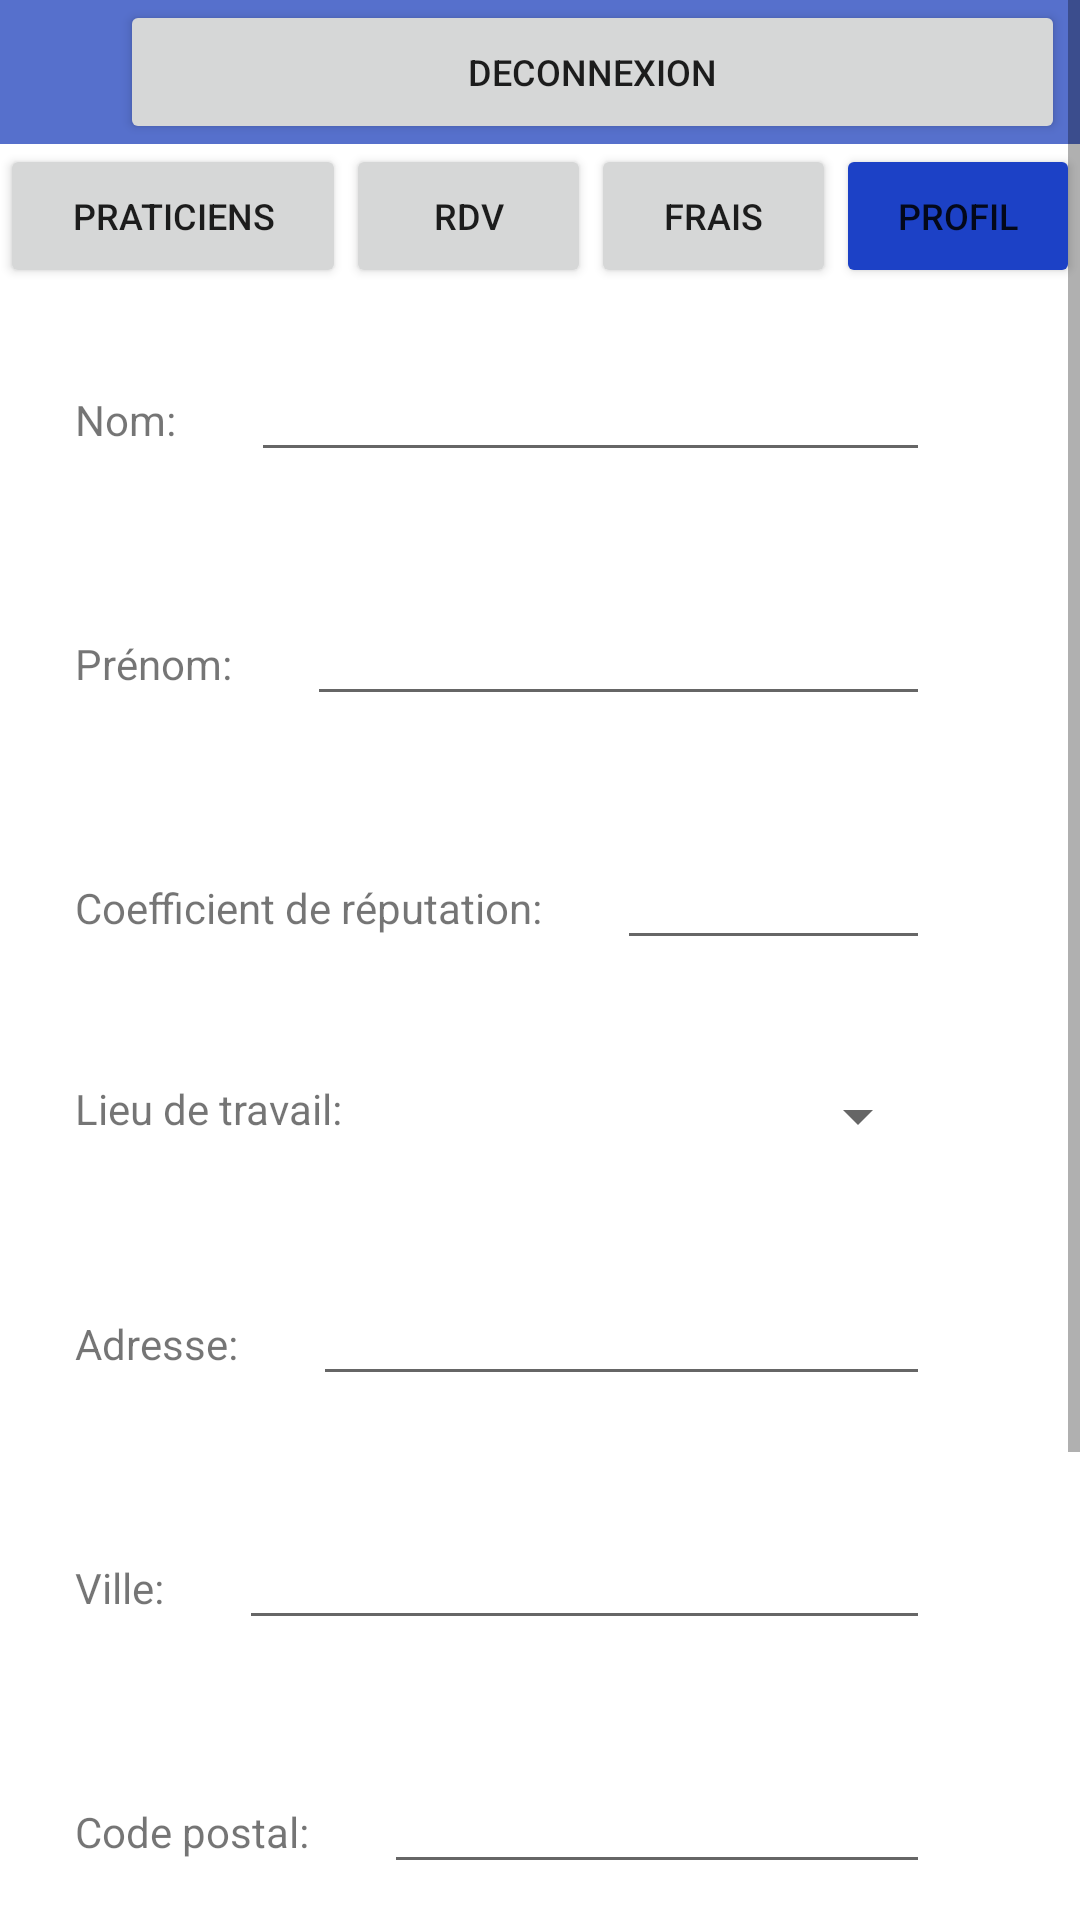

Write the Android layout XML for this screen, with the resource values it uses.
<!-- AndroidManifest.xml: application theme Theme.GSB_App -->
<!-- res/layout/visitor_set_practitioner.xml -->
<?xml version="1.0" encoding="utf-8"?>
<ScrollView xmlns:android="http://schemas.android.com/apk/res/android"
    xmlns:app="http://schemas.android.com/apk/res-auto"
    xmlns:tools="http://schemas.android.com/tools"
    android:layout_width="match_parent"
    android:layout_height="match_parent"
    tools:context=".VisitorSetPractitionerActivity"
    android:orientation="vertical">

    <LinearLayout
        android:orientation="vertical"
        android:layout_width="match_parent"
        android:layout_height="match_parent">

        <LinearLayout
            android:layout_width="match_parent"
            android:layout_height="wrap_content"
            android:orientation="horizontal"
            android:background="#5670CC">

            <TextView
                android:layout_width="wrap_content"
                android:layout_height="wrap_content"
                android:id="@+id/tv_ident"
                android:textColor="#FFFFFF"
                android:textSize="20dp"/>
            <Button
                android:id="@+id/deconnexion"
                android:layout_width="wrap_content"
                android:layout_height="wrap_content"
                android:layout_weight="0.1"
                android:layout_marginLeft="40dp"
                android:layout_marginRight="5dp"
                android:singleLine="true"
                android:text="Deconnexion"
                android:textSize="12dp"/>
        </LinearLayout>
        <LinearLayout
            android:layout_width="match_parent"
            android:layout_height="wrap_content">

            <Button
                android:layout_width="match_parent"
                android:layout_height="wrap_content"
                android:id="@+id/praticien"
                android:layout_weight="0.22"
                android:singleLine="true"
                android:textSize="12dp"
                android:text="Praticiens"/>
            <Button
                android:layout_width="match_parent"
                android:layout_height="wrap_content"
                android:id="@+id/rdv"
                android:layout_weight="0.25"
                android:singleLine="true"
                android:textSize="12dp"
                android:text="RDV"/>
            <Button
                android:layout_width="match_parent"
                android:layout_height="wrap_content"
                android:id="@+id/frais"
                android:layout_weight="0.25"
                android:singleLine="true"
                android:textSize="12dp"
                android:text="Frais"/>
            <Button
                android:layout_width="match_parent"
                android:layout_height="wrap_content"
                android:id="@+id/profil"
                android:layout_weight="0.25"
                android:singleLine="true"
                android:textSize="12dp"
                android:text="Profil"
                android:backgroundTint="#1C41C6"/>

        </LinearLayout>

        <LinearLayout
            android:layout_width="match_parent"
            android:layout_height="wrap_content"
            android:orientation="vertical"
            android:layout_marginHorizontal="25dp">
            <LinearLayout
                android:layout_width="match_parent"
                android:layout_height="wrap_content"
                android:layout_marginVertical="20dp">
                <TextView
                    android:layout_width="wrap_content"
                    android:layout_height="wrap_content"
                    android:text="Nom:"/>
                <EditText
                    android:layout_width="match_parent"
                    android:layout_height="wrap_content"
                    android:inputType="text"
                    android:layout_marginHorizontal="25dp"
                    android:singleLine="true"
                    android:id="@+id/et_name"
                    />
            </LinearLayout>

            <LinearLayout
                android:layout_width="match_parent"
                android:layout_height="wrap_content"
                android:layout_marginVertical="20dp">
                <TextView
                    android:layout_width="wrap_content"
                    android:layout_height="wrap_content"
                    android:text="Prénom:"/>
                <EditText
                    android:layout_width="match_parent"
                    android:layout_height="wrap_content"
                    android:inputType="text"
                    android:layout_marginHorizontal="25dp"
                    android:singleLine="true"
                    android:id="@+id/et_firstName"/>
            </LinearLayout>

            <LinearLayout
                android:layout_width="match_parent"
                android:layout_height="wrap_content"
                android:layout_marginVertical="20dp">
                <TextView
                    android:layout_width="wrap_content"
                    android:layout_height="wrap_content"
                    android:text="Coefficient de réputation:"/>
                <EditText
                    android:layout_width="match_parent"
                    android:layout_height="wrap_content"
                    android:inputType="numberDecimal"
                    android:layout_marginHorizontal="25dp"
                    android:singleLine="true"
                    android:id="@+id/et_coeffReputation"/>
            </LinearLayout>

            <LinearLayout
                android:layout_width="match_parent"
                android:layout_height="wrap_content"
                android:layout_marginVertical="20dp">
                <TextView
                    android:layout_width="wrap_content"
                    android:layout_height="wrap_content"
                    android:text="Lieu de travail:"/>
                <Spinner
                    android:layout_width="match_parent"
                    android:layout_height="wrap_content"
                    android:layout_marginHorizontal="25dp"
                    android:singleLine="true"
                    android:spinnerMode="dropdown"
                    android:id="@+id/sp_workplace"/>
            </LinearLayout>

            <LinearLayout
                android:layout_width="match_parent"
                android:layout_height="wrap_content"
                android:layout_marginVertical="20dp">
                <TextView
                    android:layout_width="wrap_content"
                    android:layout_height="wrap_content"
                    android:text="Adresse:"/>
                <EditText
                    android:layout_width="match_parent"
                    android:layout_height="wrap_content"
                    android:inputType="textPostalAddress"
                    android:layout_marginHorizontal="25dp"
                    android:id="@+id/et_address"/>
            </LinearLayout>

            <LinearLayout
                android:layout_width="match_parent"
                android:layout_height="wrap_content"
                android:layout_marginVertical="20dp">
                <TextView
                    android:layout_width="wrap_content"
                    android:layout_height="wrap_content"
                    android:text="Ville:"/>
                <EditText
                    android:layout_width="match_parent"
                    android:layout_height="wrap_content"
                    android:inputType="text"
                    android:layout_marginHorizontal="25dp"
                    android:id="@+id/et_city"/>
            </LinearLayout>

            <LinearLayout
                android:layout_width="match_parent"
                android:layout_height="wrap_content"
                android:layout_marginVertical="20dp">
                <TextView
                    android:layout_width="wrap_content"
                    android:layout_height="wrap_content"
                    android:text="Code postal:"/>
                <EditText
                    android:layout_width="match_parent"
                    android:layout_height="wrap_content"
                    android:inputType="number"
                    android:layout_marginHorizontal="25dp"
                    android:id="@+id/et_postalCode"/>
            </LinearLayout>

        </LinearLayout>
        <Button
            android:layout_width="wrap_content"
            android:layout_height="match_parent"
            android:text="Valider"
            android:layout_marginVertical="75dp"
            android:singleLine="true"
            android:textSize="12dp"
            android:layout_gravity="center_horizontal|bottom"
            android:id="@+id/btn_submit"
            />
    </LinearLayout>
</ScrollView>
<!-- resources referenced by this layout -->
<resources>
  <style name="Theme.GSB_App" parent="Theme.MaterialComponents.DayNight.NoActionBar">
          
          <item name="colorPrimary">#5670CC</item>
          <item name="colorPrimaryVariant">#5670CC</item>
          <item name="colorOnPrimary">@color/white</item>
          
          <item name="colorSecondary">#7186D1</item>
          <item name="colorSecondaryVariant">#7186D1</item>
          <item name="colorOnSecondary">@color/black</item>
          
          <item name="android:statusBarColor" tools:targetApi="l">?attr/colorPrimaryVariant</item>
          
      </style>
  <color name="white">#FFFFFFFF</color>
  <color name="black">#FF000000</color>
</resources>
